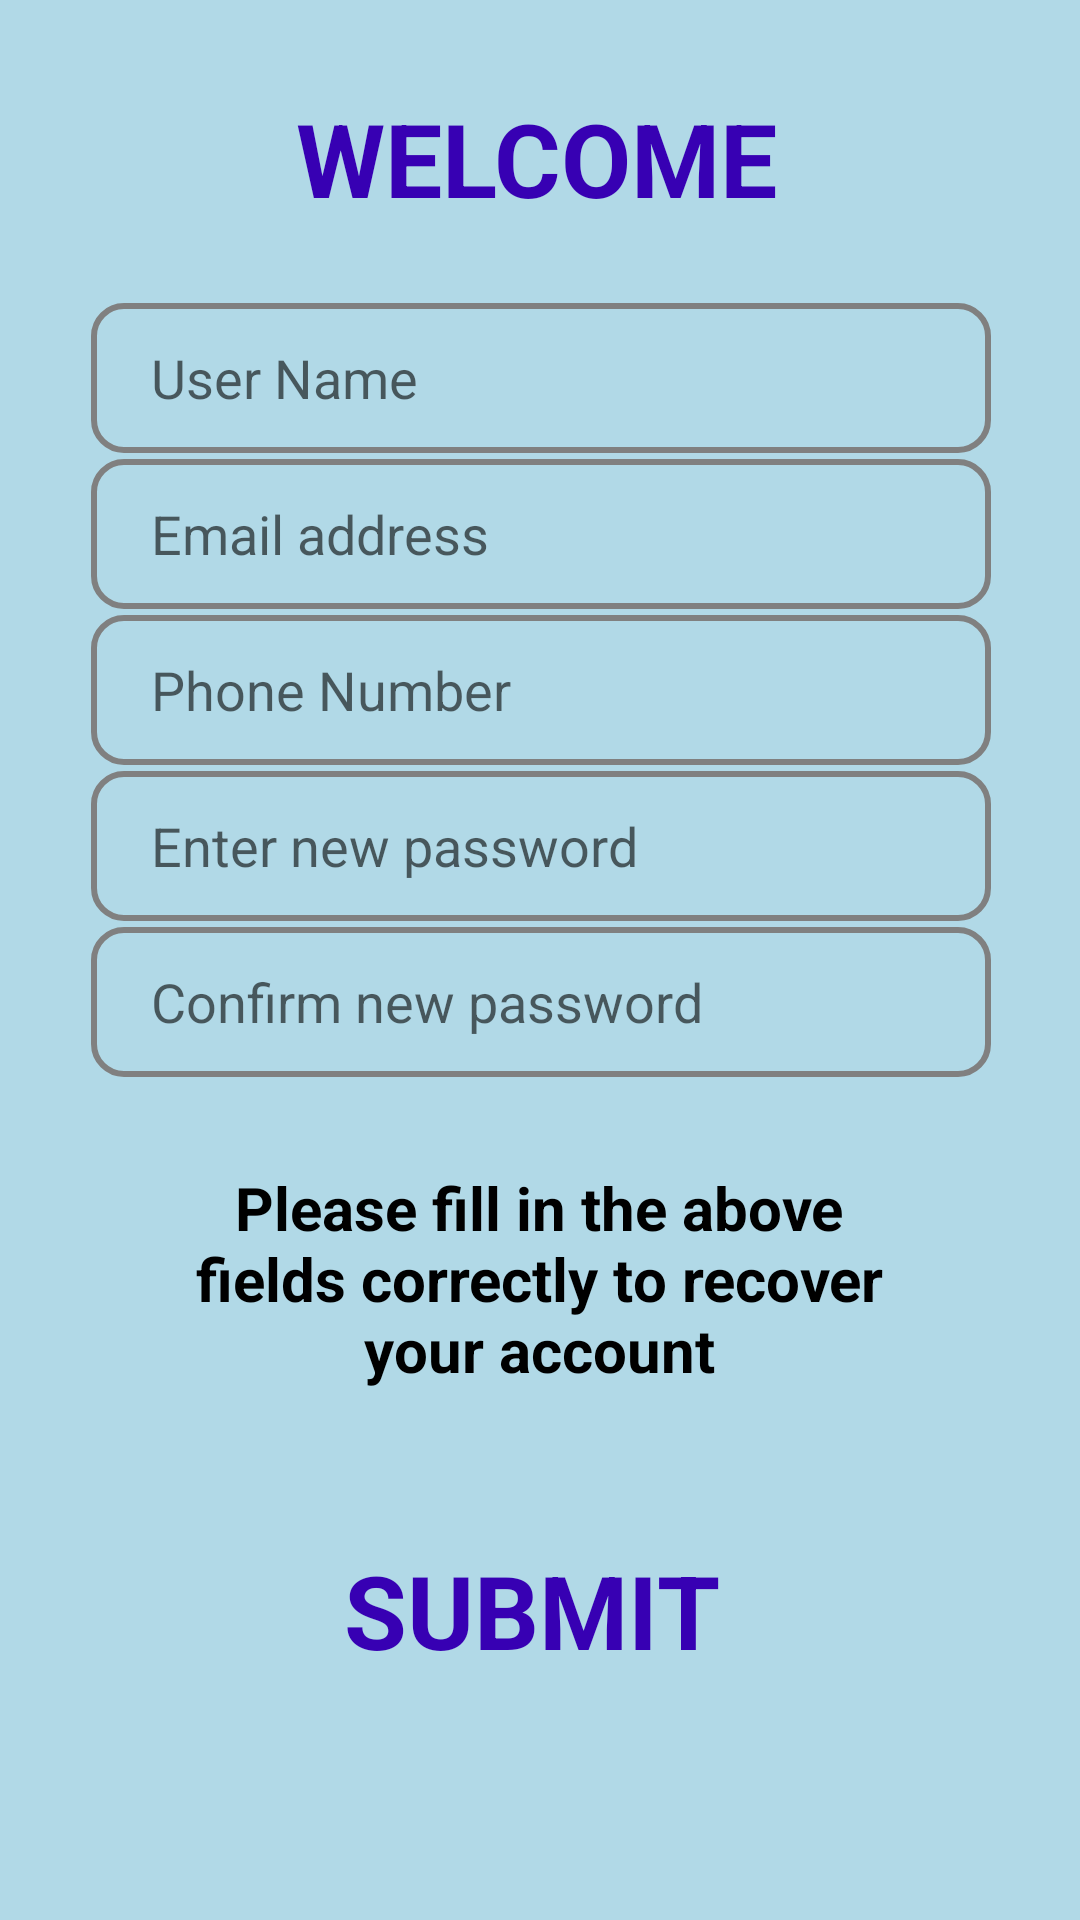

Write the Android layout XML for this screen, with the resource values it uses.
<!-- AndroidManifest.xml: application theme Theme.Inventory -->
<!-- res/layout/activity_password_recovery.xml -->
<?xml version="1.0" encoding="utf-8"?>
<ScrollView
    xmlns:android="http://schemas.android.com/apk/res/android"
    xmlns:app="http://schemas.android.com/apk/res-auto"
    xmlns:tools="http://schemas.android.com/tools"
    android:layout_width="match_parent"
    android:layout_height="match_parent"
    android:background="@drawable/home"
    app:layout_constraintBottom_toBottomOf="parent"
    app:layout_constraintEnd_toEndOf="parent"
    app:layout_constraintStart_toStartOf="parent"
    app:layout_constraintTop_toTopOf="parent"
    tools:context=".password_recoveryActivity">

    <androidx.constraintlayout.widget.ConstraintLayout
        android:layout_width="match_parent"
        android:layout_height="match_parent"
       >

        <TextView
            android:id="@+id/well_come"
            android:layout_width="163dp"
            android:layout_height="51dp"
            android:layout_marginTop="30dp"
            android:layout_marginBottom="10dp"
            android:text="WELCOME"
            android:textColor="@color/purple_700"
            android:textSize="34sp"
            android:textStyle="bold"
            app:layout_constraintBottom_toTopOf="@+id/userName"
            app:layout_constraintEnd_toEndOf="parent"
            app:layout_constraintStart_toStartOf="parent"
            app:layout_constraintTop_toTopOf="parent" />

        <EditText
            android:id="@+id/confirmNewPassword"
            android:layout_width="300dp"
            android:layout_height="50dp"
            android:layout_marginStart="40dp"
            android:layout_marginTop="1dp"
            android:layout_marginEnd="40dp"
            android:layout_marginBottom="15dp"
            android:background="@drawable/bound"
            android:ems="10"
            android:hint="Confirm new password"
            android:inputType="textPassword"
            android:paddingLeft="20dp"
            android:paddingTop="5dp"
            android:paddingRight="10dp"
            android:paddingBottom="5dp"
            android:textColor="@color/black"
            android:textSize="18sp"
            app:layout_constraintBottom_toTopOf="@+id/comment"
            app:layout_constraintEnd_toEndOf="parent"
            app:layout_constraintHorizontal_bias="0.495"
            app:layout_constraintStart_toStartOf="parent"
            app:layout_constraintTop_toBottomOf="@+id/newPassword" />

        <EditText
            android:id="@+id/newPassword"
            android:layout_width="300dp"
            android:layout_height="50dp"
            android:layout_marginStart="40dp"
            android:layout_marginTop="1dp"
            android:layout_marginEnd="40dp"
            android:layout_marginBottom="1dp"
            android:background="@drawable/bound"
            android:ems="10"
            android:hint="Enter new password"
            android:inputType="textPassword"
            android:paddingLeft="20dp"
            android:paddingTop="5dp"
            android:paddingRight="10dp"
            android:paddingBottom="5dp"
            android:textColor="@color/black"
            android:textSize="18sp"
            app:layout_constraintBottom_toTopOf="@+id/confirmNewPassword"
            app:layout_constraintEnd_toEndOf="parent"
            app:layout_constraintHorizontal_bias="0.495"
            app:layout_constraintStart_toStartOf="parent"
            app:layout_constraintTop_toBottomOf="@+id/phoneNumber" />

        <EditText
            android:id="@+id/phoneNumber"
            android:layout_width="300dp"
            android:layout_height="50dp"
            android:layout_marginStart="40dp"
            android:layout_marginTop="1dp"
            android:layout_marginEnd="40dp"
            android:layout_marginBottom="1dp"
            android:background="@drawable/bound"
            android:ems="10"
            android:hint="Phone Number"
            android:inputType="number"
            android:paddingLeft="20dp"
            android:paddingTop="5dp"
            android:paddingRight="10dp"
            android:paddingBottom="5dp"
            android:textColor="@color/black"
            android:textSize="18sp"
            app:layout_constraintBottom_toTopOf="@+id/newPassword"
            app:layout_constraintEnd_toEndOf="parent"
            app:layout_constraintHorizontal_bias="0.495"
            app:layout_constraintStart_toStartOf="parent"
            app:layout_constraintTop_toBottomOf="@+id/email" />

        <EditText
            android:id="@+id/email"
            android:layout_width="300dp"
            android:layout_height="50dp"
            android:layout_marginStart="40dp"
            android:layout_marginTop="1dp"
            android:layout_marginEnd="40dp"
            android:layout_marginBottom="1dp"
            android:background="@drawable/bound"
            android:ems="10"
            android:hint="Email address"
            android:inputType="textEmailAddress"
            android:paddingLeft="20dp"
            android:paddingTop="5dp"
            android:paddingRight="10dp"
            android:paddingBottom="5dp"
            android:textColor="@color/black"
            android:textSize="18sp"
            app:layout_constraintBottom_toTopOf="@+id/phoneNumber"
            app:layout_constraintEnd_toEndOf="parent"
            app:layout_constraintHorizontal_bias="0.495"
            app:layout_constraintStart_toStartOf="parent"
            app:layout_constraintTop_toBottomOf="@+id/userName" />

        <EditText
            android:id="@+id/userName"
            android:layout_width="300dp"
            android:layout_height="50dp"
            android:layout_marginStart="40dp"
            android:layout_marginTop="10dp"
            android:layout_marginEnd="40dp"
            android:layout_marginBottom="1dp"
            android:background="@drawable/bound"
            android:ems="10"
            android:hint="User Name"
            android:inputType="textPersonName"
            android:paddingLeft="20dp"
            android:paddingTop="5dp"
            android:paddingRight="10dp"
            android:paddingBottom="5dp"
            android:textColor="@color/black"
            android:textSize="18sp"
            app:layout_constraintBottom_toTopOf="@+id/email"
            app:layout_constraintEnd_toEndOf="parent"
            app:layout_constraintHorizontal_bias="0.495"
            app:layout_constraintStart_toStartOf="parent"
            app:layout_constraintTop_toBottomOf="@+id/well_come" />

        <TextView
            android:id="@+id/comment"
            android:layout_width="250dp"
            android:layout_height="95dp"
            android:layout_marginStart="5dp"
            android:layout_marginTop="15dp"
            android:layout_marginEnd="5dp"
            android:layout_marginBottom="15dp"
            android:text="Please fill in the above fields correctly to recover your account"
            android:textAlignment="center"
            android:textColor="@color/black"
            android:textSize="20sp"
            android:textStyle="bold"
            app:layout_constraintBottom_toTopOf="@+id/submit"
            app:layout_constraintEnd_toEndOf="parent"
            app:layout_constraintHorizontal_bias="0.497"
            app:layout_constraintStart_toStartOf="parent"
            app:layout_constraintTop_toBottomOf="@+id/confirmNewPassword" />

        <TextView
            android:id="@+id/submit"
            android:layout_width="131dp"
            android:layout_height="45dp"
            android:layout_marginStart="140dp"
            android:layout_marginTop="15dp"
            android:layout_marginEnd="140dp"
            android:layout_marginBottom="50dp"
            android:text="SUBMIT"
            android:textColor="@color/purple_700"
            android:textSize="34sp"
            android:textStyle="bold"
            app:layout_constraintBottom_toBottomOf="parent"
            app:layout_constraintEnd_toEndOf="parent"
            app:layout_constraintStart_toStartOf="parent"
            app:layout_constraintTop_toBottomOf="@+id/comment" />

    </androidx.constraintlayout.widget.ConstraintLayout>
</ScrollView>
<!-- resources referenced by this layout -->
<resources>
  <!-- drawable bound (drawable) -->
  <?xml version="1.0" encoding="utf-8"?>
  <shape xmlns:android="http://schemas.android.com/apk/res/android"
  android:shape="rectangle">
  
  
  <stroke android:width="2dp" android:color="#808080" />
  
  
  <corners android:radius="10dp" />
  
  
  <solid android:color="@android:color/transparent" />
  
  </shape>
  <!-- drawable home: png bitmap (drawable, 200 bytes) -->
  <style name="Theme.Inventory" parent="Theme.MaterialComponents.DayNight.NoActionBar">
          
          <item name="colorPrimary">@color/purple_500</item>
          <item name="colorPrimaryVariant">@color/purple_700</item>
          <item name="colorOnPrimary">@color/white</item>
          
          <item name="colorSecondary">@color/teal_200</item>
          <item name="colorSecondaryVariant">@color/teal_700</item>
          <item name="colorOnSecondary">@color/black</item>
          
          <item name="android:statusBarColor">?attr/colorPrimaryVariant</item>
          
      </style>
  <!-- not gathered from this repository: default colours our renderer supplied (Android Studio template values) -->
  <color name="purple_500">#FF6200EE</color>
  <color name="purple_700">#FF3700B3</color>
  <color name="teal_200">#FF03DAC5</color>
  <color name="teal_700">#FF018786</color>
  <color name="black">#FF000000</color>
  <color name="white">#FFFFFFFF</color>
</resources>
